Run: headless pygame with SDL's dummy video driver; simulated clock (each Clock.tick advances the game by its frame time, no real sleeping); random seed 0; keys injected as events and as key.get_pressed() state; no mouse input.
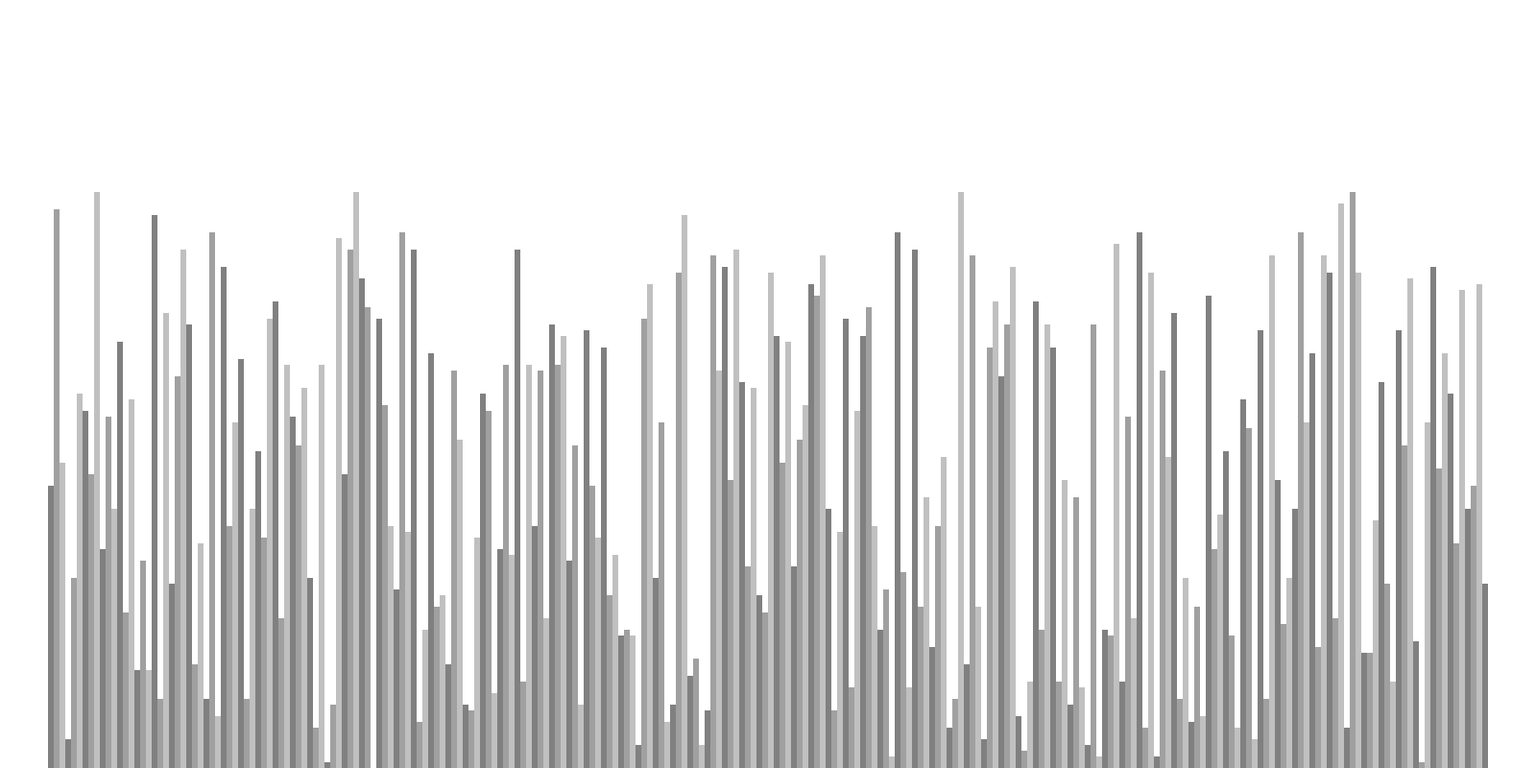
Frame 1 of 4 · flips 1–60 · no input
Frame 2 of 4 · flips 61–180 · tapped SPACE, RETURN · held RIGHT (→), D · screen unchanged from frame 1, image omitted
Frame 3 of 4 · flips 181–300 · held DOWN (↓), S · screen unchanged from frame 2, image omitted
Frame 4 of 4 · flips 301–420 · held LEFT (←), A, UP (↑), W · screen unchanged from frame 3, image omitted

The pygame program that drew these frames:

import pygame, random, math

pygame.init()

class DrawInformation:
    BLACK = 0, 0, 0
    WHITE = 255, 255, 255
    BLUE = 0, 0, 255
    RED = 255, 0, 0
    BACKGROUND_COLOR = WHITE

    GRADIENTS = [(128, 128, 128), (160, 160, 160), (192, 192, 192)]

    FONT = pygame.font.SysFont('arial', 30)
    LARGE_FONT = pygame.font.SysFont('arial', 40)

    SIDE_PAD = 100
    TOP_PAD = 150

    def __init__(self, width, height, list):
        self.width = width
        self.height = height
        self.window = pygame.display.set_mode((width, height))
        pygame.display.set_caption("Sorting Algorithm Visualization")
        self.set_list(list)

    def set_list(self, list):
        self.list = list
        self.min_val = min(list)
        self.max_val = max(list)

        self.block_width = round((self.width - self.SIDE_PAD) / len(list))
        self.block_height = math.floor((self.height - self.TOP_PAD) / (self.max_val - self.min_val))
        self.start_x = self.SIDE_PAD // 2

def draw(draw_info):
    draw_info.window.fill(draw_info.BACKGROUND_COLOR)
    draw_list(draw_info)
    pygame.display.update()

def draw_list(draw_info, color_positions = {}, clear_background = False):
    list = draw_info.list
    for i, val in enumerate(list):
        x = draw_info.start_x + i * draw_info.block_width
        y = draw_info.height - (val - draw_info.min_val) * draw_info.block_height

        color = draw_info.GRADIENTS[i % 3]

        if i in color_positions:
            color = color_positions[i]

        pygame.draw.rect(draw_info.window, color, (x, y, draw_info.block_width, draw_info.height))
    if clear_background:
        pygame.display.update()

def generate_list(n, minVal, maxVal):
    list = []
    for _ in range(n):
        value = random.randint(minVal, maxVal)
        list.append(value)
    return list

def main():
    run = True
    clock = pygame.time.Clock()
    n, minVAL, maxVal = 250, 0, 100

    list = generate_list(n, minVAL, maxVal)
    draw_info = DrawInformation(1600, 800, list)

    while run:
        clock.tick(60)

        draw(draw_info)

        for event in pygame.event.get():
            if event.type == pygame.QUIT:
                run = False
    pygame.quit()

if __name__ == "__main__":
    main()
